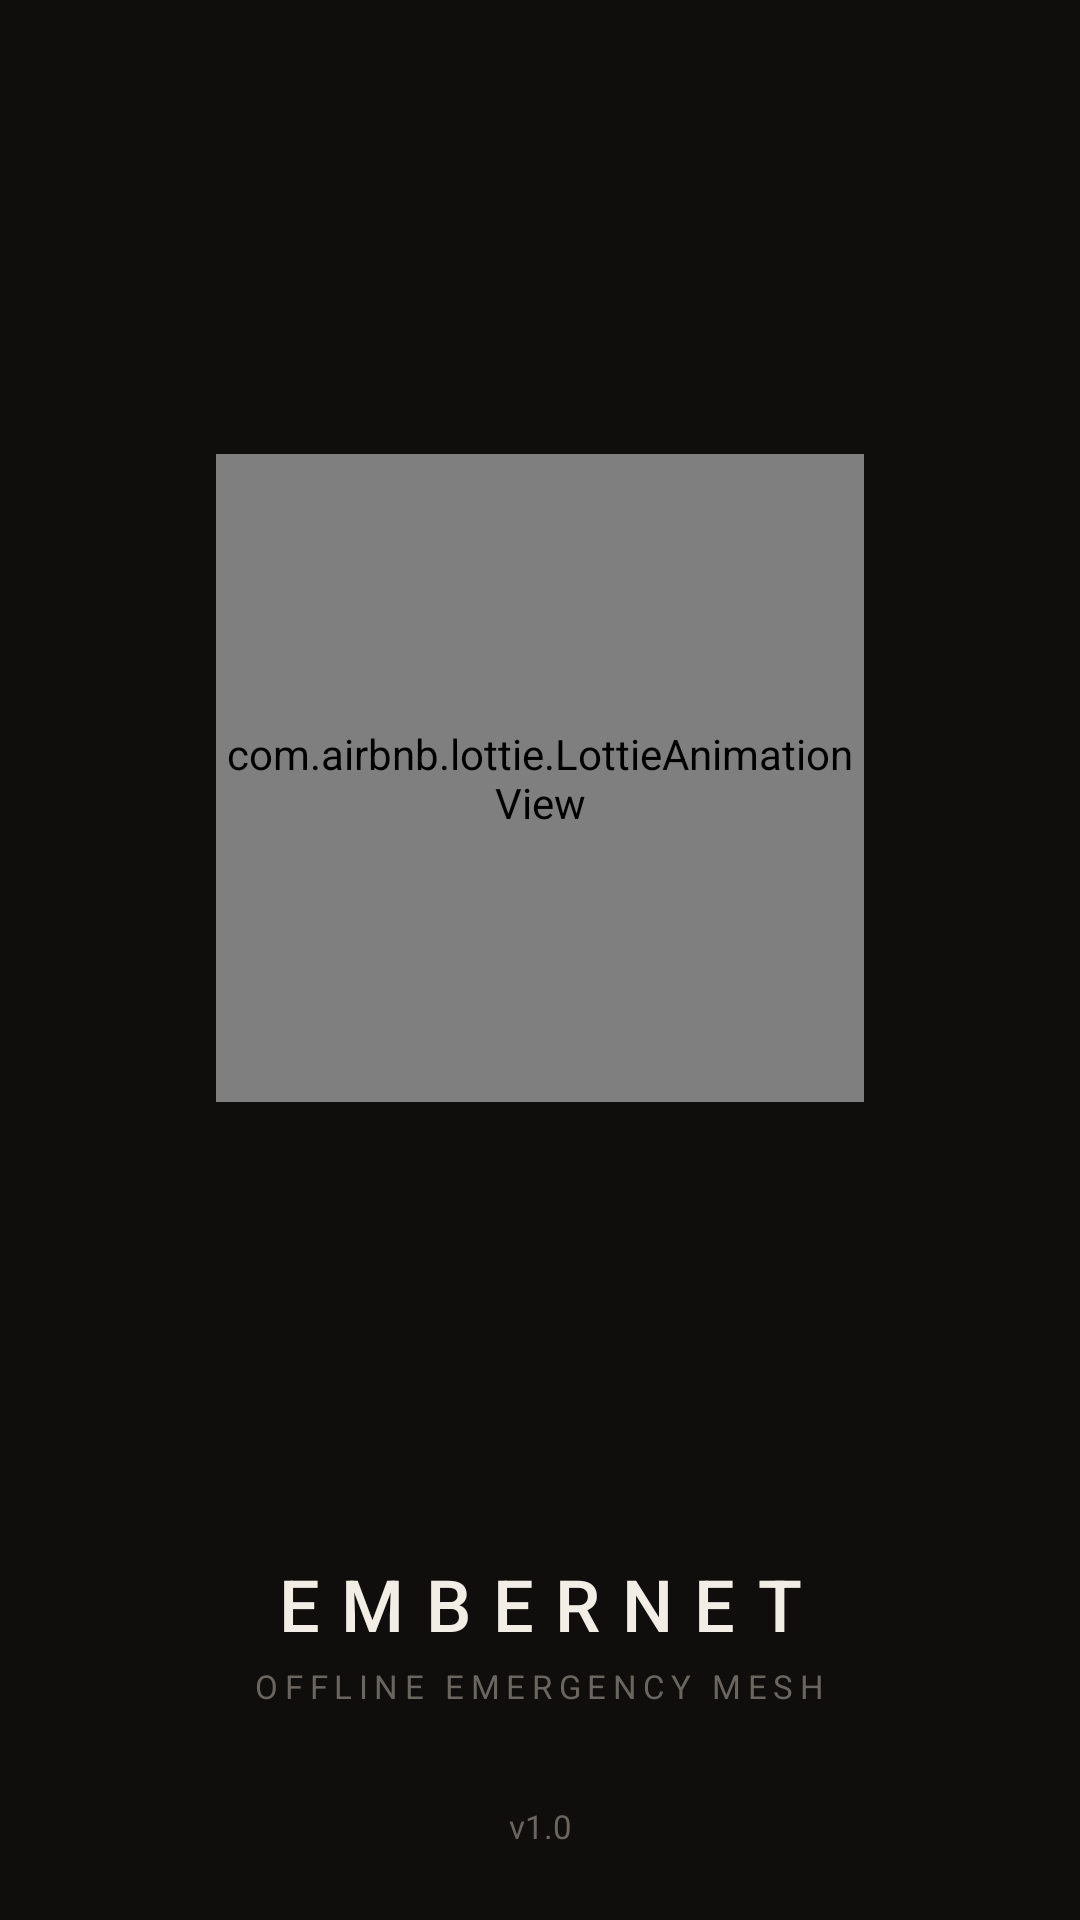

Here is an Android app screen rendered from its layout file. Give the layout XML and the strings, colors and styles it references.
<!-- AndroidManifest.xml: activity theme Theme.EmberNet.Splash -->
<!-- res/layout/activity_splash.xml -->
<?xml version="1.0" encoding="utf-8"?>
<androidx.constraintlayout.widget.ConstraintLayout
    xmlns:android="http://schemas.android.com/apk/res/android"
    xmlns:app="http://schemas.android.com/apk/res-auto"
    android:layout_width="match_parent"
    android:layout_height="match_parent"
    android:background="@color/coal">

    
    <com.airbnb.lottie.LottieAnimationView
        android:id="@+id/lottie_splash"
        android:layout_width="0dp"
        android:layout_height="0dp"
        app:layout_constraintWidth_percent="0.6"
        app:layout_constraintDimensionRatio="1:1"
        app:lottie_fileName="splash_animation.json"
        app:lottie_autoPlay="true"
        app:lottie_loop="false"
        app:lottie_colorFilter="@color/ember"
        app:layout_constraintTop_toTopOf="parent"
        app:layout_constraintBottom_toTopOf="@id/app_name"
        app:layout_constraintStart_toStartOf="parent"
        app:layout_constraintEnd_toEndOf="parent" />

    
    <TextView
        android:id="@+id/app_name"
        android:layout_width="wrap_content"
        android:layout_height="wrap_content"
        android:text="EMBERNET"
        android:textColor="@color/cream"
        android:textSize="@dimen/text_headline"
        android:fontFamily="sans-serif-medium"
        android:letterSpacing="0.3"
        app:layout_constraintBottom_toTopOf="@id/app_tagline"
        app:layout_constraintStart_toStartOf="parent"
        app:layout_constraintEnd_toEndOf="parent"
        android:layout_marginBottom="@dimen/space_xs" />

    
    <TextView
        android:id="@+id/app_tagline"
        android:layout_width="wrap_content"
        android:layout_height="wrap_content"
        android:text="OFFLINE EMERGENCY MESH"
        android:textColor="@color/warm_gray"
        android:textSize="@dimen/text_xs"
        android:letterSpacing="0.2"
        app:layout_constraintBottom_toTopOf="@id/version_text"
        app:layout_constraintStart_toStartOf="parent"
        app:layout_constraintEnd_toEndOf="parent"
        android:layout_marginBottom="@dimen/space_xl" />

    
    <TextView
        android:id="@+id/version_text"
        android:layout_width="wrap_content"
        android:layout_height="wrap_content"
        android:text="v1.0"
        android:textColor="@color/warm_gray"
        android:textSize="@dimen/text_xs"
        android:layout_marginBottom="@dimen/space_lg"
        app:layout_constraintBottom_toBottomOf="parent"
        app:layout_constraintStart_toStartOf="parent"
        app:layout_constraintEnd_toEndOf="parent" />

</androidx.constraintlayout.widget.ConstraintLayout>
<!-- resources referenced by this layout -->
<resources>
  <color name="coal">#0F0E0C</color>
  <color name="cream">#F2EDE5</color>
  <color name="ember">#E8521A</color>
  <color name="warm_gray">#6B6560</color>
  <dimen name="space_lg">24dp</dimen>
  <dimen name="space_xl">32dp</dimen>
  <dimen name="space_xs">4dp</dimen>
  <dimen name="text_headline">24sp</dimen>
  <dimen name="text_xs">11sp</dimen>
  <style name="Theme.EmberNet.Splash" parent="Theme.EmberNet">
          <item name="android:windowBackground">@color/coal</item>
      </style>
  <style name="Theme.EmberNet" parent="Theme.Material3.DayNight.NoActionBar">
          
          <item name="colorPrimary">@color/ember</item>
          <item name="colorOnPrimary">@color/cream</item>
          <item name="colorPrimaryContainer">@color/ember_light</item>
          <item name="colorOnPrimaryContainer">@color/ember_dark</item>
  
          
          <item name="colorSecondary">@color/signal_green</item>
          <item name="colorOnSecondary">@color/coal</item>
          <item name="colorSecondaryContainer">@color/signal_green_dim</item>
          <item name="colorOnSecondaryContainer">@color/cream</item>
  
          
          <item name="colorTertiary">@color/signal_blue</item>
          <item name="colorOnTertiary">@color/coal</item>
  
          
          <item name="colorSurface">@color/ash</item>
          <item name="colorOnSurface">@color/cream</item>
          <item name="colorSurfaceVariant">@color/smoke</item>
          <item name="colorOnSurfaceVariant">@color/cream_dim</item>
  
          
          <item name="android:colorBackground">@color/coal</item>
          <item name="colorOnBackground">@color/cream</item>
  
          
          <item name="colorError">@color/danger</item>
          <item name="colorOnError">@color/cream</item>
  
          
          <item name="colorOutline">@color/warm_gray</item>
  
          
          <item name="android:statusBarColor">@android:color/transparent</item>
          <item name="android:navigationBarColor">@android:color/transparent</item>
          <item name="android:windowLightStatusBar">false</item>
      </style>
  <color name="ember_light">#FFD9C8</color>
  <color name="ember_dark">#9C3710</color>
  <color name="signal_green">#3DBA7F</color>
  <color name="signal_green_dim">#1D6040</color>
  <color name="signal_blue">#4B9EFF</color>
  <color name="ash">#1C1A17</color>
  <color name="smoke">#2A2720</color>
  <color name="cream_dim">#B0A89E</color>
  <color name="danger">#E24B4A</color>
</resources>
